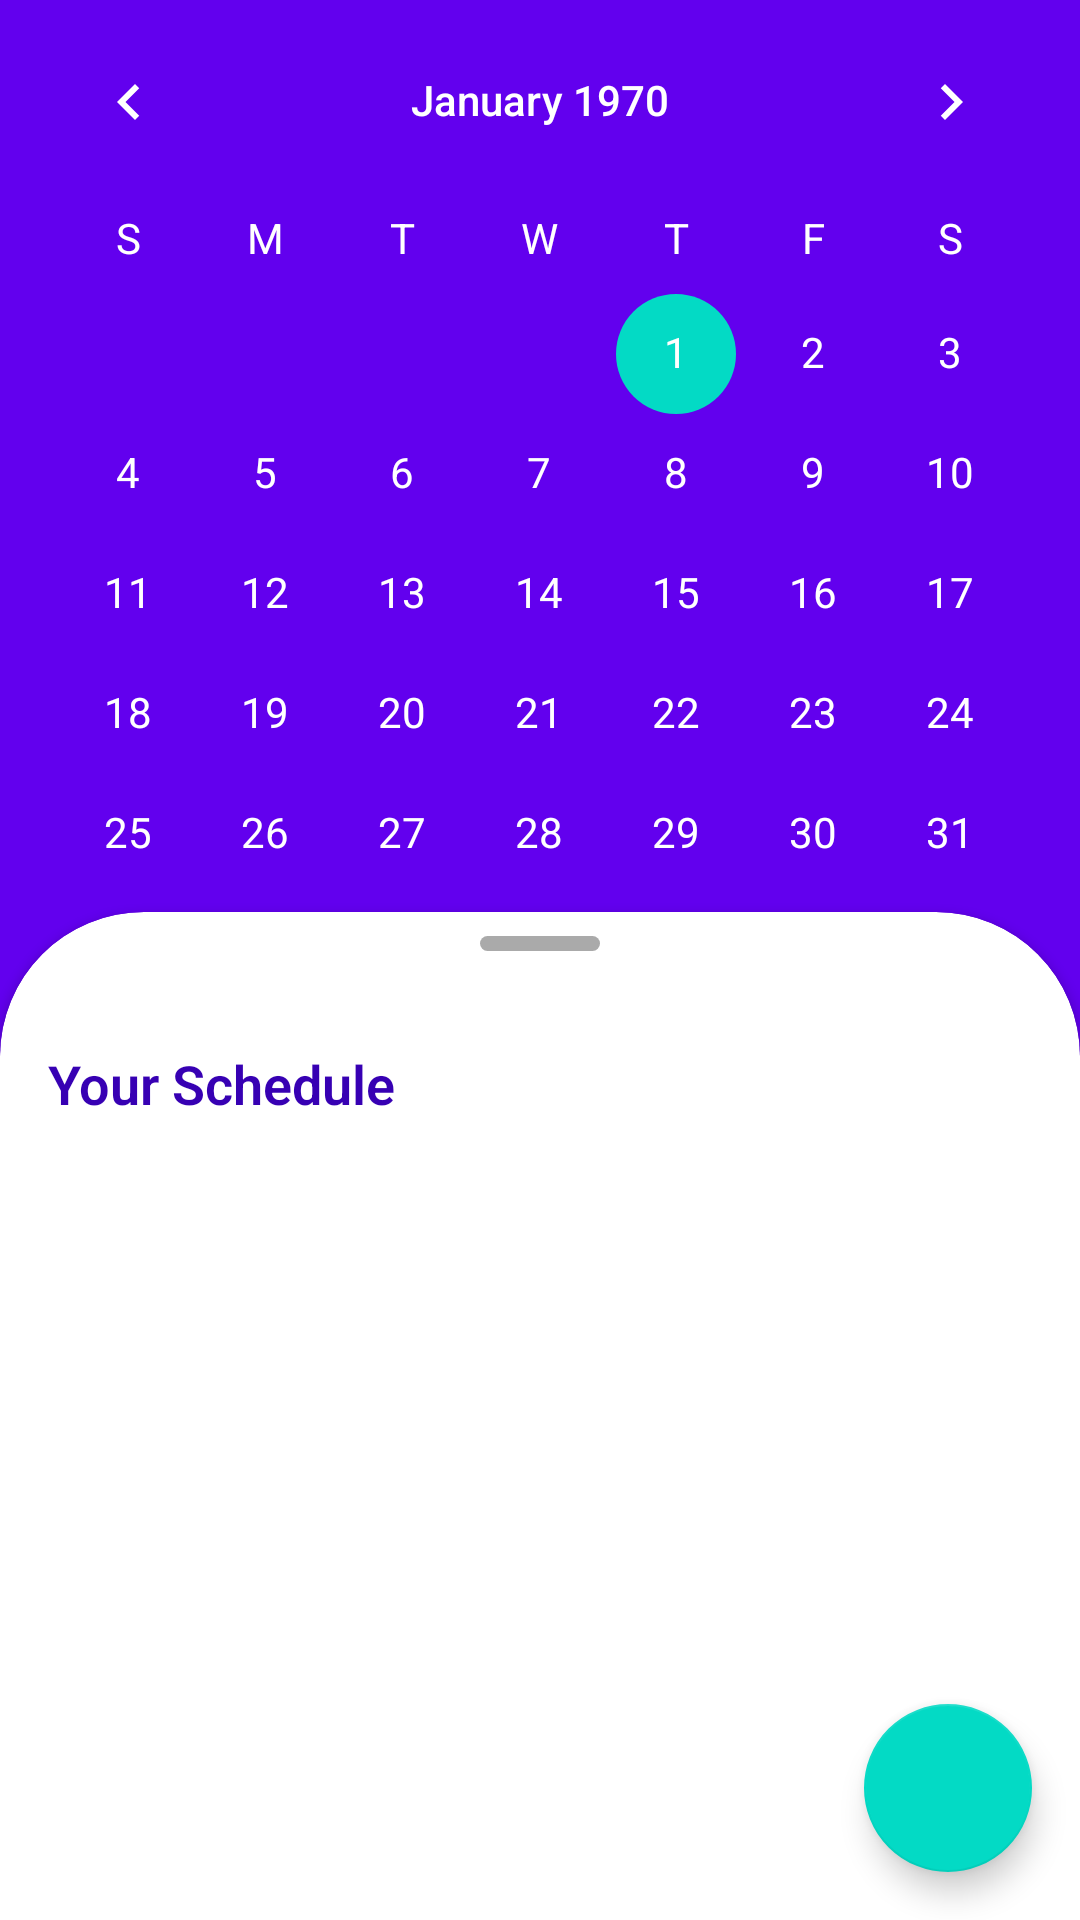

Produce the Android XML layout that renders to this screen, including the resource entries it uses.
<!-- AndroidManifest.xml: application theme AppTheme -->
<!-- res/layout/fragment_home.xml -->
<?xml version="1.0" encoding="utf-8"?>
<androidx.coordinatorlayout.widget.CoordinatorLayout xmlns:android="http://schemas.android.com/apk/res/android"
    xmlns:app="http://schemas.android.com/apk/res-auto"
    xmlns:tools="http://schemas.android.com/tools"
    android:layout_width="match_parent"
    android:layout_height="match_parent"
    android:background="@color/colorPrimary"
    tools:context=".view.home.HomeFragment">

    <CalendarView
        android:id="@+id/home_calendar"
        android:layout_width="match_parent"
        android:layout_height="wrap_content"
        android:dateTextAppearance="@style/CalenderViewDateCustomText"
        android:theme="@style/CalenderViewCustom"
        android:weekDayTextAppearance="@style/CalenderViewDateCustomText"
        app:layout_constraintEnd_toEndOf="parent"
        app:layout_constraintStart_toStartOf="parent"
        app:layout_constraintTop_toBottomOf="@+id/include" />

    <androidx.cardview.widget.CardView
        android:id="@+id/bottom_sheet_parent"
        android:layout_width="match_parent"
        android:layout_height="match_parent"
        android:layout_marginBottom="-48dp"
        android:background="@color/white"
        android:orientation="vertical"
        app:behavior_hideable="false"
        app:behavior_peekHeight="336dp"
        app:cardCornerRadius="48dp"
        app:layout_behavior="com.google.android.material.bottomsheet.BottomSheetBehavior">

        <LinearLayout
            android:layout_width="match_parent"
            android:layout_height="match_parent"
            android:orientation="vertical">

            <View
                android:layout_width="40dp"
                android:layout_height="5dp"
                android:layout_gravity="center_horizontal"
                android:layout_marginTop="8dp"
                android:background="@drawable/oval" />

            <TextView
                android:id="@+id/home_day"
                android:layout_width="match_parent"
                android:layout_height="wrap_content"
                android:layout_marginStart="16dp"
                android:layout_marginTop="32dp"
                android:layout_marginEnd="16dp"
                android:fontFamily="sans-serif-light"
                android:text="@string/your_schedule"
                android:textColor="@color/colorPrimaryDark"
                android:textSize="18sp"
                android:textStyle="bold"
                app:layout_constraintEnd_toEndOf="parent"
                app:layout_constraintHorizontal_bias="0.0"
                app:layout_constraintStart_toStartOf="parent"
                app:layout_constraintTop_toTopOf="parent" />

            <androidx.recyclerview.widget.RecyclerView
                android:id="@+id/home_recycler"
                android:layout_width="match_parent"
                android:layout_height="wrap_content"
                android:layout_marginStart="16dp"
                android:layout_marginTop="8dp"
                android:layout_marginEnd="16dp"
                android:layout_marginBottom="16dp"
                app:layout_constraintBottom_toBottomOf="parent"
                app:layout_constraintEnd_toEndOf="parent"
                app:layout_constraintHorizontal_bias="0.0"
                app:layout_constraintStart_toStartOf="parent"
                app:layout_constraintTop_toBottomOf="@+id/home_day" />
        </LinearLayout>
    </androidx.cardview.widget.CardView>

    <com.google.android.material.floatingactionbutton.FloatingActionButton
        android:id="@+id/home_fab"
        android:layout_width="wrap_content"
        android:layout_height="wrap_content"
        android:layout_gravity="end|bottom"
        android:layout_marginEnd="16dp"
        android:layout_marginBottom="16dp"
        android:src="@drawable/ic_add_24dp"
        app:fabSize="normal" />
</androidx.coordinatorlayout.widget.CoordinatorLayout>
<!-- resources referenced by this layout -->
<resources>
  <!-- drawable oval (drawable) -->
  <?xml version="1.0" encoding="utf-8"?>
  <shape xmlns:android="http://schemas.android.com/apk/res/android"
      android:shape="rectangle">
  
      <solid android:color="@android:color/darker_gray" />
      <corners android:radius="10dp" />
  </shape>
  <string name="your_schedule">Your Schedule</string>
  <style name="CalenderViewCustom" parent="Theme.AppCompat">
          <item name="colorAccent">@color/colorAccent</item>
          <item name="colorPrimary">@color/colorPrimary</item>
      </style>
  <style name="CalenderViewDateCustomText" parent="android:TextAppearance.DeviceDefault.Small">
          <item name="android:textColor">@color/white</item>
          <item name="android:weekNumberColor">@color/white</item>
      </style>
  <style name="AppTheme" parent="Theme.AppCompat.DayNight.NoActionBar">
          
          <item name="colorPrimary">@color/colorPrimary</item>
          <item name="colorPrimaryDark">@color/colorPrimaryDark</item>
          <item name="colorAccent">@color/colorAccent</item>
      </style>
  <!-- not gathered from this repository: default colours our renderer supplied (Android Studio template values) -->
  <color name="white">#FFFFFFFF</color>
  <color name="colorPrimary">#FF6200EE</color>
  <color name="colorPrimaryDark">#FF3700B3</color>
  <color name="colorAccent">#FF03DAC5</color>
</resources>
